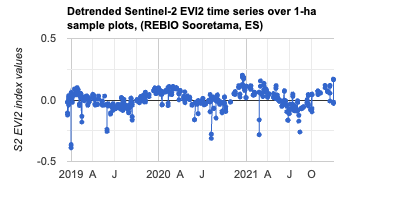

Values plotted in this chart, from the file beside it:
system:time_start, 0
Dec 17, 2018, -0.02
Dec 17, 2018, -0.104
Dec 17, 2018, -0.012
Dec 17, 2018, -0.122
Dec 22, 2018, -0.04
Dec 22, 2018, 0.019
Dec 22, 2018, 0.035
Dec 22, 2018, 0.007
Dec 27, 2018, 
Dec 27, 2018, 
Dec 27, 2018, 
Dec 27, 2018, 
Jan 1, 2019, -0.362
Jan 1, 2019, 0.039
Jan 1, 2019, -0.389
Jan 1, 2019, 0.061
Jan 6, 2019, 0.017
Jan 6, 2019, 0.041
Jan 6, 2019, -0.019
Jan 6, 2019, 0.045
Jan 11, 2019, 
Jan 11, 2019, 
Jan 11, 2019, 
Jan 11, 2019, 
Jan 16, 2019, 0.084
Jan 16, 2019, 0.044
Jan 16, 2019, 0.091
Jan 16, 2019, 0.041
Jan 21, 2019, 0.048
Jan 21, 2019, 0.052
Jan 21, 2019, 0.052
Jan 21, 2019, 0.06
Jan 26, 2019, 0.082
Jan 26, 2019, 0.045
Jan 26, 2019, 0.1
Jan 26, 2019, 0.048
Jan 31, 2019, 0.083
Jan 31, 2019, 0.055
Jan 31, 2019, 0.061
Jan 31, 2019, 0.06
Feb 5, 2019, -0.045
Feb 5, 2019, 0.044
Feb 5, 2019, -0.032
Feb 5, 2019, 0.035
Feb 10, 2019, 0.051
Feb 10, 2019, 0.045
Feb 10, 2019, 0.054
Feb 10, 2019, 0.042
Feb 15, 2019, -0.179
Feb 15, 2019, 0.015
Feb 15, 2019, -0.132
Feb 15, 2019, 0.02
Feb 20, 2019, 
Feb 20, 2019, 
Feb 20, 2019, 
Feb 20, 2019, 
Feb 25, 2019, 0.024
Feb 25, 2019, -0.002
Feb 25, 2019, 0.022
Feb 25, 2019, -0.006
... 824 more rows
